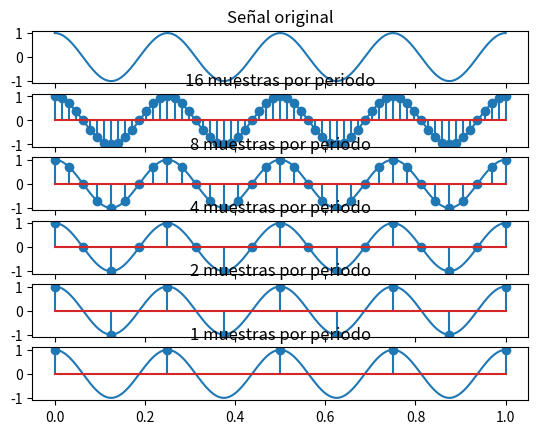
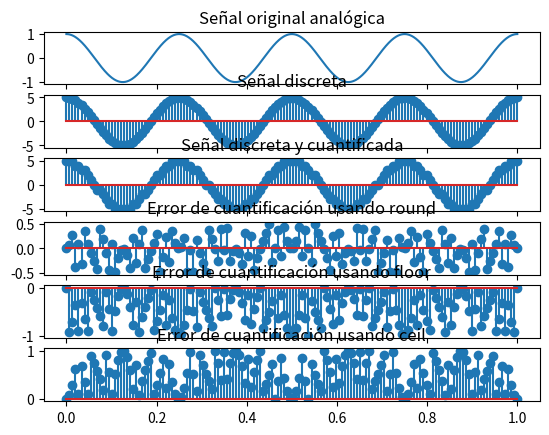

Reproduce these figures in Python, in order.
# [redacted]
# [redacted]
#Python 3
import numpy as np 
import matplotlib.pyplot as plt

ts = np.linspace(0,1000,1000) / 1000
fs = 4
ys = np.cos(2*np.pi*fs*ts)

plt.subplot(611)
plt.title("Señal original")
plt.plot(ts,ys)

#Ejercicio 1

plt.subplot(612)
plt.title("16 muestras por periodo")
plt.plot(ts,ys)
t = np.linspace(0,1000,65) / 1000
y = np.cos(2*np.pi*fs*t)
plt.stem(t,y)

plt.subplot(613)
plt.title("8 muestras por periodo")
plt.plot(ts,ys)
t = np.linspace(0,1000,33) / 1000
y = np.cos(2*np.pi*fs*t)
plt.stem(t,y)

plt.subplot(614)
plt.title("4 muestras por periodo")
plt.plot(ts,ys)
t = np.linspace(0,1000,17) / 1000
y = np.cos(2*np.pi*fs*t)
plt.stem(t,y)

plt.subplot(615)
plt.title("2 muestras por periodo")
plt.plot(ts,ys)
t = np.linspace(0,1000,9) / 1000
y = np.cos(2*np.pi*fs*t)
plt.stem(t,y)

plt.subplot(616)
plt.title("1 muestras por periodo")
plt.plot(ts,ys)
t = np.linspace(0,1000,5) / 1000
y = np.cos(2*np.pi*fs*t)
plt.stem(t,y)


#Ejercicio 2
plt.figure()

plt.subplot(611)
plt.title("Señal original analógica")
plt.plot(ts,ys)

plt.subplot(612)
plt.title("Señal discreta")
t = np.linspace(0,1000,150) / 1000
y = 5*np.cos(2*np.pi*fs*t)
plt.stem(t,y)

plt.subplot(613)
plt.title("Señal discreta y cuantificada")
yRound = np.round(5*np.cos(2*np.pi*fs*t))
plt.stem(t,yRound)

plt.subplot(614)
plt.title("Error de cuantificación usando round")
yErrR = yRound - y
plt.stem(t,yErrR)

plt.subplot(615)
plt.title("Error de cuantificación usando floor")
yFloor = np.floor(5*np.cos(2*np.pi*fs*t))
yErrR = yFloor - y
plt.stem(t,yErrR)

plt.subplot(616)
plt.title("Error de cuantificación usando ceil")
yCeil = np.ceil(5*np.cos(2*np.pi*fs*t))
yErrR = yCeil - y
plt.stem(t,yErrR)


plt.show()
